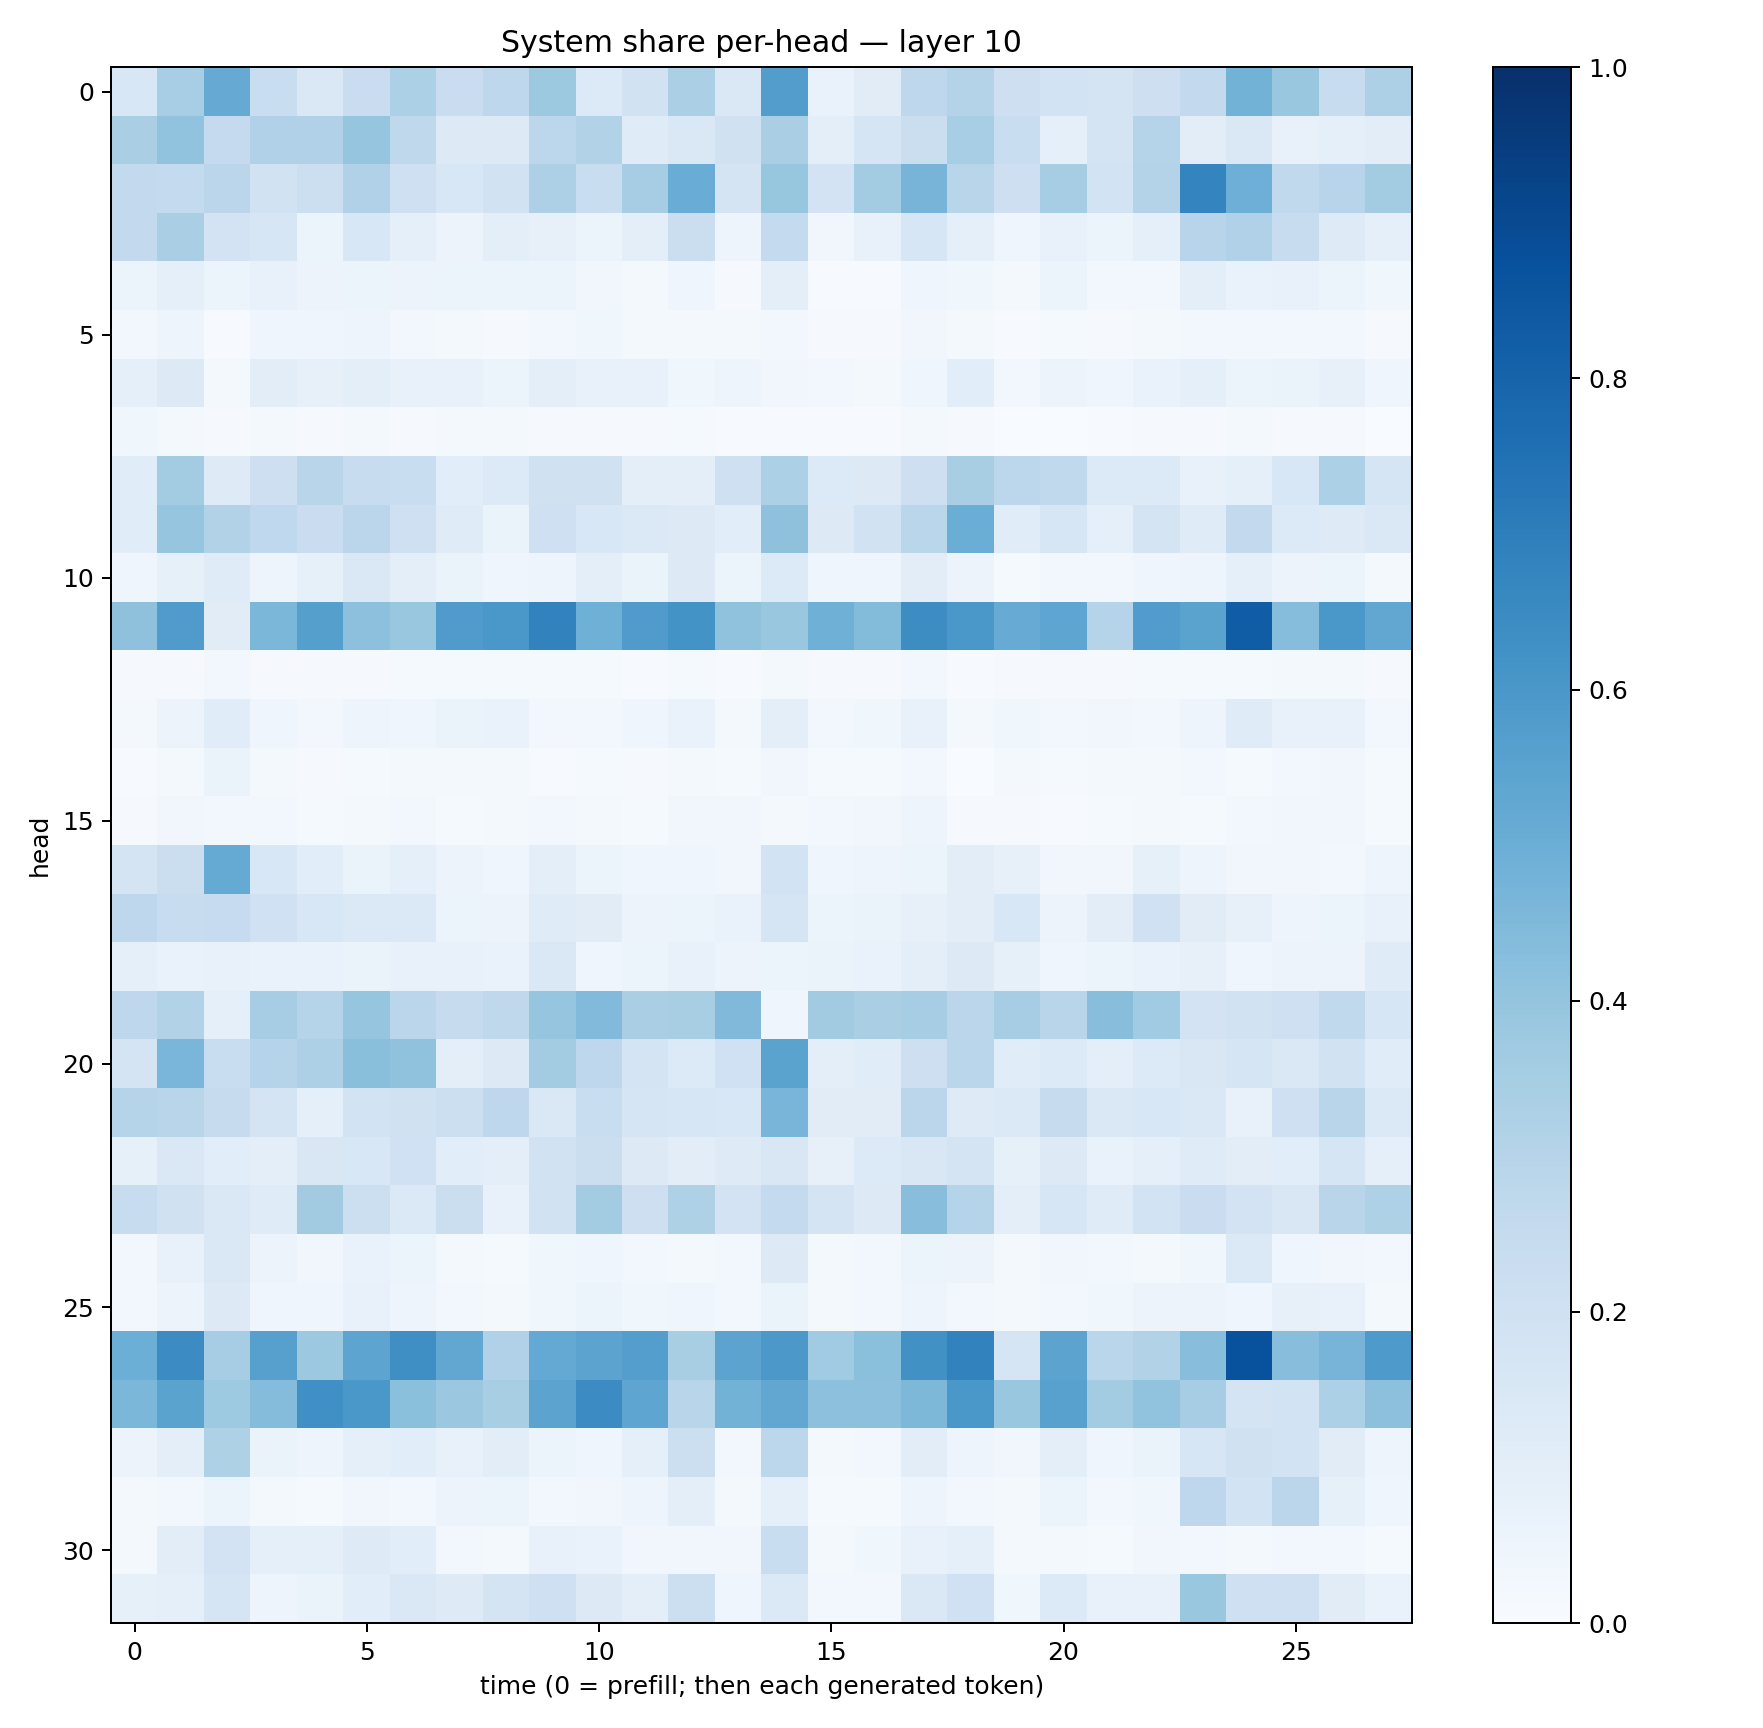

The data file committed next to this chart (first rows):
0.1525504, 0.34738913, 0.5143672, 0.23070529, 0.14075609, 0.22851011, 0.3283562, 0.22769932, 0.27453902, 0.376399, 0.13327491, 0.19247778, 0.3326832, 0.14143048, 0.5715755, 0.06931116, 0.10955346, 0.27403533, 0.3065072, 0.21241884, 0.18685137, 0.17906617, 0.21463592, 0.2611202
0.3365, 0.4058, 0.2516, 0.3202, 0.3165, 0.3969, 0.2727, 0.1311, 0.1272, 0.2784, 0.3157, 0.1211, 0.1422, 0.197, 0.336, 0.1011, 0.1716, 0.223, 0.3457, 0.2313, 0.08713, 0.1763, 0.3045, 0.1018
0.2591, 0.257, 0.2816, 0.1902, 0.2157, 0.3168, 0.2066, 0.1547, 0.191, 0.3272, 0.2311, 0.3483, 0.507, 0.177, 0.3936, 0.1815, 0.3586, 0.4693, 0.2927, 0.2132, 0.3484, 0.1856, 0.3056, 0.6729
0.2584, 0.3398, 0.1801, 0.1624, 0.05962, 0.1561, 0.08928, 0.0552, 0.09642, 0.07929, 0.05459, 0.09633, 0.2216, 0.04979, 0.2571, 0.03488, 0.07066, 0.1619, 0.08755, 0.04466, 0.07156, 0.0524, 0.08721, 0.2955
0.05221, 0.08689, 0.05916, 0.07666, 0.05651, 0.06165, 0.05593, 0.05082, 0.0591, 0.06171, 0.03441, 0.01964, 0.04378, 0.01057, 0.0956, 0.007055, 0.005554, 0.04312, 0.03638, 0.01911, 0.05266, 0.02424, 0.02665, 0.09577
0.02919, 0.04929, 0.007468, 0.0432, 0.03981, 0.04835, 0.02772, 0.01696, 0.009234, 0.02485, 0.03878, 0.02069, 0.01704, 0.01592, 0.02487, 0.00911, 0.008232, 0.03371, 0.02066, 0.006247, 0.01403, 0.01159, 0.02337, 0.02494
0.09254, 0.1263, 0.02223, 0.1021, 0.08133, 0.09756, 0.07558, 0.07485, 0.05242, 0.09916, 0.07724, 0.07684, 0.03866, 0.04738, 0.03331, 0.02589, 0.02113, 0.04409, 0.1058, 0.02731, 0.05575, 0.04604, 0.07007, 0.08801
0.03679, 0.02116, 0.008381, 0.02136, 0.009385, 0.01659, 0.01091, 0.01649, 0.01572, 0.0101, 0.009005, 0.008898, 0.01362, 0.005026, 0.007344, 0.004396, 0.007151, 0.01982, 0.01093, 0.001197, 0.003532, 0.004063, 0.009546, 0.008235
0.1164, 0.3566, 0.1237, 0.2126, 0.2903, 0.2347, 0.234, 0.1085, 0.1339, 0.1977, 0.1973, 0.1015, 0.09717, 0.2052, 0.3311, 0.1362, 0.1323, 0.2133, 0.3431, 0.2812, 0.2638, 0.1331, 0.1336, 0.07704
0.1138, 0.3967, 0.3119, 0.2661, 0.2286, 0.2851, 0.208, 0.1179, 0.06473, 0.2075, 0.1557, 0.1376, 0.1316, 0.1092, 0.4139, 0.129, 0.189, 0.2867, 0.5021, 0.1148, 0.1607, 0.08611, 0.1744, 0.1191
0.0436, 0.08213, 0.1174, 0.04824, 0.08242, 0.1464, 0.09693, 0.06442, 0.04521, 0.04995, 0.09492, 0.06298, 0.1273, 0.05216, 0.134, 0.04672, 0.04241, 0.102, 0.05776, 0.01232, 0.02405, 0.02581, 0.04337, 0.04863
0.413, 0.5797, 0.1107, 0.4582, 0.5664, 0.4176, 0.3829, 0.581, 0.6015, 0.6798, 0.4893, 0.5792, 0.6173, 0.4074, 0.3866, 0.491, 0.4409, 0.6424, 0.5981, 0.5098, 0.5388, 0.3039, 0.5776, 0.5482
0.008739, 0.01054, 0.03, 0.009745, 0.008543, 0.01113, 0.01445, 0.01344, 0.0152, 0.01269, 0.01538, 0.00772, 0.01552, 0.007473, 0.02232, 0.008637, 0.0079, 0.02589, 0.006825, 0.01169, 0.01066, 0.009509, 0.01406, 0.01401
0.01878, 0.05701, 0.1137, 0.04069, 0.02892, 0.05065, 0.04619, 0.06518, 0.0702, 0.02698, 0.03112, 0.03985, 0.06966, 0.02162, 0.0944, 0.02363, 0.03563, 0.07177, 0.0233, 0.03838, 0.02645, 0.03439, 0.0306, 0.04771
0.00738, 0.01583, 0.06579, 0.01622, 0.009536, 0.01412, 0.0184, 0.01728, 0.02066, 0.005335, 0.01429, 0.009694, 0.02175, 0.01298, 0.03497, 0.01536, 0.01457, 0.0266, 0.002812, 0.01782, 0.01485, 0.01597, 0.01857, 0.02486
0.01089, 0.03139, 0.02731, 0.02657, 0.01187, 0.01687, 0.02758, 0.01307, 0.01852, 0.02552, 0.01767, 0.01338, 0.03243, 0.03426, 0.02267, 0.02651, 0.03293, 0.04791, 0.00824, 0.009642, 0.007696, 0.01428, 0.01762, 0.01526
0.1736, 0.2221, 0.5171, 0.1532, 0.1084, 0.06328, 0.09192, 0.0576, 0.0457, 0.101, 0.05156, 0.04673, 0.04099, 0.03426, 0.185, 0.04349, 0.04841, 0.06116, 0.1048, 0.08111, 0.03467, 0.03251, 0.08487, 0.05009
0.2751, 0.2415, 0.2481, 0.2019, 0.1525, 0.1387, 0.1373, 0.06071, 0.05604, 0.1191, 0.111, 0.05571, 0.0606, 0.06908, 0.1645, 0.05289, 0.06344, 0.07943, 0.1045, 0.1553, 0.05742, 0.1037, 0.2024, 0.1115
0.08842, 0.06986, 0.07426, 0.06883, 0.06957, 0.06442, 0.07352, 0.07466, 0.06788, 0.1444, 0.04408, 0.0523, 0.07253, 0.05537, 0.05216, 0.06499, 0.06982, 0.1003, 0.1309, 0.08414, 0.04686, 0.0586, 0.06782, 0.07931
0.2762, 0.3163, 0.09022, 0.3478, 0.3015, 0.3982, 0.2833, 0.2457, 0.2699, 0.3975, 0.445, 0.3396, 0.3408, 0.449, 0.04593, 0.3618, 0.3371, 0.3494, 0.285, 0.3504, 0.2924, 0.4281, 0.3636, 0.1808
0.1764, 0.4617, 0.2323, 0.2999, 0.3248, 0.4224, 0.4072, 0.09822, 0.1279, 0.3568, 0.2743, 0.1722, 0.1345, 0.2013, 0.5472, 0.09389, 0.1156, 0.2136, 0.2868, 0.1157, 0.1366, 0.1001, 0.1355, 0.1513
0.2992, 0.2919, 0.2444, 0.1795, 0.09274, 0.1846, 0.196, 0.2179, 0.2768, 0.1411, 0.2328, 0.1679, 0.1632, 0.1558, 0.4675, 0.11, 0.1098, 0.2848, 0.1238, 0.1378, 0.2446, 0.1462, 0.1542, 0.1475
0.08572, 0.141, 0.1085, 0.1002, 0.1506, 0.1539, 0.1998, 0.1066, 0.09623, 0.1951, 0.2254, 0.1277, 0.1034, 0.1222, 0.1521, 0.08135, 0.1345, 0.1494, 0.1776, 0.08472, 0.131, 0.07011, 0.09341, 0.1189
0.2409, 0.1975, 0.1472, 0.1195, 0.36, 0.2165, 0.1397, 0.2193, 0.07582, 0.1914, 0.3583, 0.2142, 0.322, 0.1828, 0.255, 0.172, 0.1306, 0.4289, 0.3033, 0.09506, 0.1631, 0.1201, 0.186, 0.2273
0.02904, 0.07638, 0.1482, 0.05526, 0.03308, 0.06776, 0.05436, 0.01993, 0.01275, 0.03555, 0.04067, 0.02503, 0.01928, 0.02794, 0.1296, 0.01846, 0.0262, 0.05963, 0.0576, 0.01922, 0.03395, 0.0235, 0.02296, 0.03678
0.02844, 0.05686, 0.126, 0.04427, 0.04091, 0.07192, 0.0476, 0.02474, 0.02122, 0.03665, 0.05311, 0.03709, 0.0468, 0.02544, 0.06444, 0.02068, 0.02374, 0.04998, 0.02978, 0.01591, 0.03076, 0.03555, 0.05753, 0.05541
0.4995, 0.6456, 0.3493, 0.5597, 0.3775, 0.5416, 0.6363, 0.5294, 0.3202, 0.5231, 0.5462, 0.5682, 0.3419, 0.5465, 0.5965, 0.3672, 0.4181, 0.6285, 0.6835, 0.1717, 0.5446, 0.2888, 0.3153, 0.4273
0.4582, 0.548, 0.3719, 0.4349, 0.6321, 0.601, 0.4216, 0.381, 0.3401, 0.545, 0.6447, 0.5362, 0.2929, 0.4786, 0.5292, 0.415, 0.4149, 0.456, 0.6012, 0.3849, 0.5553, 0.3587, 0.4041, 0.3499
0.05748, 0.0944, 0.3217, 0.06517, 0.04709, 0.08819, 0.1062, 0.07165, 0.1041, 0.05283, 0.04265, 0.08782, 0.216, 0.02469, 0.2807, 0.02106, 0.02891, 0.105, 0.04886, 0.03211, 0.09725, 0.0443, 0.06465, 0.1583
0.0172, 0.02729, 0.06098, 0.0179, 0.01488, 0.03288, 0.02626, 0.0549, 0.05369, 0.02361, 0.0336, 0.05047, 0.101, 0.01711, 0.08892, 0.01407, 0.01399, 0.04719, 0.02546, 0.02177, 0.0608, 0.02684, 0.03571, 0.2757
0.02059, 0.1053, 0.1833, 0.08841, 0.08703, 0.1228, 0.1082, 0.03042, 0.02164, 0.07106, 0.06867, 0.03232, 0.03478, 0.03309, 0.2317, 0.0223, 0.03624, 0.07602, 0.08619, 0.02158, 0.02067, 0.01554, 0.03325, 0.02774
0.08458, 0.08747, 0.1712, 0.04752, 0.06328, 0.1059, 0.1459, 0.1213, 0.1748, 0.209, 0.1254, 0.1006, 0.2178, 0.04659, 0.1372, 0.02624, 0.02535, 0.1427, 0.2001, 0.0375, 0.1336, 0.07091, 0.07218, 0.3878
